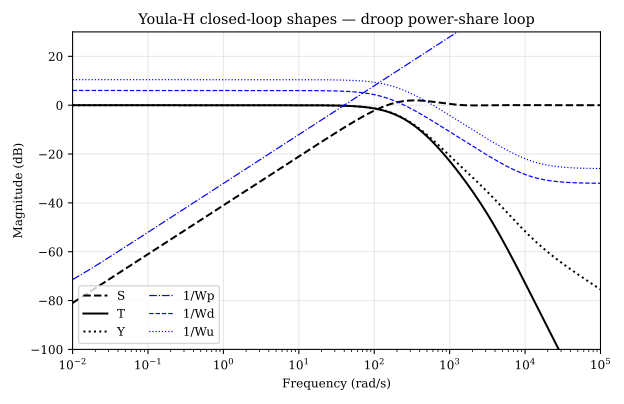

The file beside this chart, header and first rows:
w_rad_s, S_mag, T_mag, Y_mag, invWp, invWd, invWu, L_mag, L_phase_deg
1.000000e-02, 8.942329e-05, 1.000000e+00, 1.000000e+00, 2.692582e-04, 2.000000e+00, 3.333333e+00, 1.118277e+04, -90.02
1.018091e-02, 9.104141e-05, 1.000000e+00, 1.000000e+00, 2.734626e-04, 2.000000e+00, 3.333333e+00, 1.098401e+04, -90.02
1.036508e-02, 9.268881e-05, 1.000000e+00, 1.000000e+00, 2.777532e-04, 2.000000e+00, 3.333333e+00, 1.078879e+04, -90.02
1.055260e-02, 9.436600e-05, 1.000000e+00, 1.000000e+00, 2.821317e-04, 2.000000e+00, 3.333333e+00, 1.059704e+04, -90.02
1.074350e-02, 9.607354e-05, 1.000000e+00, 1.000000e+00, 2.865994e-04, 2.000000e+00, 3.333333e+00, 1.040869e+04, -90.02
1.093785e-02, 9.781196e-05, 1.000000e+00, 1.000000e+00, 2.911579e-04, 2.000000e+00, 3.333333e+00, 1.022370e+04, -90.02
1.113573e-02, 9.958182e-05, 1.000000e+00, 1.000000e+00, 2.958087e-04, 2.000000e+00, 3.333333e+00, 1.004199e+04, -90.02
1.133718e-02, 1.013837e-04, 1.000000e+00, 1.000000e+00, 3.005533e-04, 2.000000e+00, 3.333333e+00, 9.863519e+03, -90.02
1.154228e-02, 1.032182e-04, 1.000000e+00, 1.000000e+00, 3.053933e-04, 2.000000e+00, 3.333333e+00, 9.688217e+03, -90.02
1.175108e-02, 1.050858e-04, 1.000000e+00, 1.000000e+00, 3.103304e-04, 2.000000e+00, 3.333333e+00, 9.516032e+03, -90.02
1.196367e-02, 1.069873e-04, 1.000000e+00, 1.000000e+00, 3.153662e-04, 2.000000e+00, 3.333333e+00, 9.346907e+03, -90.02
1.218010e-02, 1.089231e-04, 1.000000e+00, 1.000000e+00, 3.205023e-04, 2.000000e+00, 3.333333e+00, 9.180790e+03, -90.02
1.240044e-02, 1.108939e-04, 1.000000e+00, 1.000000e+00, 3.257405e-04, 2.000000e+00, 3.333333e+00, 9.017625e+03, -90.02
1.262477e-02, 1.129004e-04, 1.000000e+00, 1.000000e+00, 3.310824e-04, 2.000000e+00, 3.333333e+00, 8.857362e+03, -90.02
1.285316e-02, 1.149432e-04, 1.000000e+00, 1.000000e+00, 3.365299e-04, 2.000000e+00, 3.333333e+00, 8.699947e+03, -90.02
1.308568e-02, 1.170230e-04, 1.000000e+00, 1.000000e+00, 3.420847e-04, 2.000000e+00, 3.333333e+00, 8.545331e+03, -90.02
1.332241e-02, 1.191403e-04, 1.000000e+00, 1.000000e+00, 3.477487e-04, 2.000000e+00, 3.333333e+00, 8.393463e+03, -90.02
1.356342e-02, 1.212960e-04, 1.000000e+00, 1.000000e+00, 3.535237e-04, 2.000000e+00, 3.333333e+00, 8.244295e+03, -90.02
1.380879e-02, 1.234907e-04, 1.000000e+00, 1.000000e+00, 3.594116e-04, 2.000000e+00, 3.333333e+00, 8.097779e+03, -90.02
1.405860e-02, 1.257250e-04, 1.000000e+00, 1.000000e+00, 3.654144e-04, 2.000000e+00, 3.333333e+00, 7.953867e+03, -90.02
1.431293e-02, 1.279998e-04, 1.000000e+00, 1.000000e+00, 3.715340e-04, 2.000000e+00, 3.333333e+00, 7.812513e+03, -90.02
1.457186e-02, 1.303157e-04, 1.000000e+00, 1.000000e+00, 3.777724e-04, 2.000000e+00, 3.333333e+00, 7.673672e+03, -90.02
1.483547e-02, 1.326735e-04, 1.000000e+00, 1.000000e+00, 3.841316e-04, 2.000000e+00, 3.333333e+00, 7.537299e+03, -90.02
1.510386e-02, 1.350740e-04, 1.000000e+00, 1.000000e+00, 3.906137e-04, 2.000000e+00, 3.333333e+00, 7.403350e+03, -90.02
1.537710e-02, 1.375179e-04, 1.000000e+00, 1.000000e+00, 3.972209e-04, 2.000000e+00, 3.333333e+00, 7.271783e+03, -90.02
1.565528e-02, 1.400060e-04, 1.000000e+00, 1.000000e+00, 4.039552e-04, 2.000000e+00, 3.333333e+00, 7.142553e+03, -90.02
1.593849e-02, 1.425391e-04, 1.000000e+00, 1.000000e+00, 4.108189e-04, 2.000000e+00, 3.333333e+00, 7.015621e+03, -90.02
1.622683e-02, 1.451180e-04, 1.000000e+00, 1.000000e+00, 4.178142e-04, 2.000000e+00, 3.333333e+00, 6.890945e+03, -90.02
1.652038e-02, 1.477435e-04, 1.000000e+00, 1.000000e+00, 4.249433e-04, 2.000000e+00, 3.333333e+00, 6.768485e+03, -90.02
1.681924e-02, 1.504166e-04, 1.000000e+00, 1.000000e+00, 4.322087e-04, 2.000000e+00, 3.333333e+00, 6.648202e+03, -90.02
1.712351e-02, 1.531380e-04, 1.000000e+00, 1.000000e+00, 4.396126e-04, 2.000000e+00, 3.333333e+00, 6.530057e+03, -90.02
1.743329e-02, 1.559087e-04, 1.000000e+00, 1.000000e+00, 4.471574e-04, 2.000000e+00, 3.333333e+00, 6.414012e+03, -90.02
1.774867e-02, 1.587294e-04, 1.000000e+00, 1.000000e+00, 4.548456e-04, 2.000000e+00, 3.333333e+00, 6.300029e+03, -90.02
1.806975e-02, 1.616012e-04, 1.000000e+00, 1.000000e+00, 4.626796e-04, 2.000000e+00, 3.333333e+00, 6.188072e+03, -90.02
1.839664e-02, 1.645250e-04, 1.000000e+00, 1.000000e+00, 4.706621e-04, 2.000000e+00, 3.333333e+00, 6.078105e+03, -90.02
1.872945e-02, 1.675016e-04, 1.000000e+00, 1.000000e+00, 4.787956e-04, 2.000000e+00, 3.333333e+00, 5.970093e+03, -90.02
1.906828e-02, 1.705321e-04, 1.000000e+00, 1.000000e+00, 4.870826e-04, 2.000000e+00, 3.333333e+00, 5.864001e+03, -90.02
1.941323e-02, 1.736173e-04, 1.000000e+00, 1.000000e+00, 4.955260e-04, 2.000000e+00, 3.333333e+00, 5.759794e+03, -90.02
1.976443e-02, 1.767584e-04, 1.000000e+00, 1.000000e+00, 5.041284e-04, 2.000000e+00, 3.333333e+00, 5.657439e+03, -90.02
2.012198e-02, 1.799564e-04, 1.000000e+00, 1.000000e+00, 5.128926e-04, 2.000000e+00, 3.333333e+00, 5.556903e+03, -90.02
2.048600e-02, 1.832121e-04, 1.000000e+00, 1.000000e+00, 5.218215e-04, 2.000000e+00, 3.333333e+00, 5.458154e+03, -90.01
2.085660e-02, 1.865268e-04, 1.000000e+00, 1.000000e+00, 5.309178e-04, 2.000000e+00, 3.333333e+00, 5.361160e+03, -90.01
2.123391e-02, 1.899014e-04, 1.000000e+00, 1.000000e+00, 5.401846e-04, 2.000000e+00, 3.333333e+00, 5.265890e+03, -90.01
2.161805e-02, 1.933371e-04, 1.000000e+00, 1.000000e+00, 5.496249e-04, 2.000000e+00, 3.333333e+00, 5.172314e+03, -90.01
2.200913e-02, 1.968349e-04, 1.000000e+00, 1.000000e+00, 5.592416e-04, 2.000000e+00, 3.333333e+00, 5.080400e+03, -90.01
2.240729e-02, 2.003960e-04, 1.000000e+00, 1.000000e+00, 5.690379e-04, 2.000000e+00, 3.333333e+00, 4.990120e+03, -90.01
2.281265e-02, 2.040215e-04, 1.000000e+00, 1.000000e+00, 5.790170e-04, 2.000000e+00, 3.333333e+00, 4.901444e+03, -90.01
2.322535e-02, 2.077126e-04, 1.000000e+00, 1.000000e+00, 5.891820e-04, 2.000000e+00, 3.333333e+00, 4.814344e+03, -90.01
2.364551e-02, 2.114705e-04, 1.000000e+00, 1.000000e+00, 5.995362e-04, 2.000000e+00, 3.333333e+00, 4.728793e+03, -90.01
2.407327e-02, 2.152963e-04, 1.000000e+00, 1.000000e+00, 6.100831e-04, 2.000000e+00, 3.333333e+00, 4.644761e+03, -90.01
2.450877e-02, 2.191914e-04, 1.000000e+00, 1.000000e+00, 6.208259e-04, 2.000000e+00, 3.333333e+00, 4.562224e+03, -90.01
2.495215e-02, 2.231569e-04, 1.000000e+00, 1.000000e+00, 6.317681e-04, 2.000000e+00, 3.333333e+00, 4.481152e+03, -90.01
2.540355e-02, 2.271941e-04, 1.000000e+00, 1.000000e+00, 6.429133e-04, 2.000000e+00, 3.333333e+00, 4.401522e+03, -90.01
2.586311e-02, 2.313044e-04, 1.000000e+00, 1.000000e+00, 6.542651e-04, 2.000000e+00, 3.333333e+00, 4.323307e+03, -90.01
2.633099e-02, 2.354891e-04, 1.000000e+00, 1.000000e+00, 6.658270e-04, 2.000000e+00, 3.333333e+00, 4.246482e+03, -90.01
2.680733e-02, 2.397494e-04, 1.000000e+00, 1.000000e+00, 6.776029e-04, 2.000000e+00, 3.333333e+00, 4.171022e+03, -90.01
2.729229e-02, 2.440868e-04, 1.000000e+00, 1.000000e+00, 6.895965e-04, 2.000000e+00, 3.333333e+00, 4.096903e+03, -90.01
2.778603e-02, 2.485027e-04, 1.000000e+00, 1.000000e+00, 7.018117e-04, 2.000000e+00, 3.333333e+00, 4.024102e+03, -90.01
2.828869e-02, 2.529984e-04, 1.000000e+00, 1.000000e+00, 7.142523e-04, 2.000000e+00, 3.333333e+00, 3.952594e+03, -90.01
2.880045e-02, 2.575755e-04, 1.000000e+00, 1.000000e+00, 7.269225e-04, 2.000000e+00, 3.333333e+00, 3.882357e+03, -90.01
... 840 more rows
